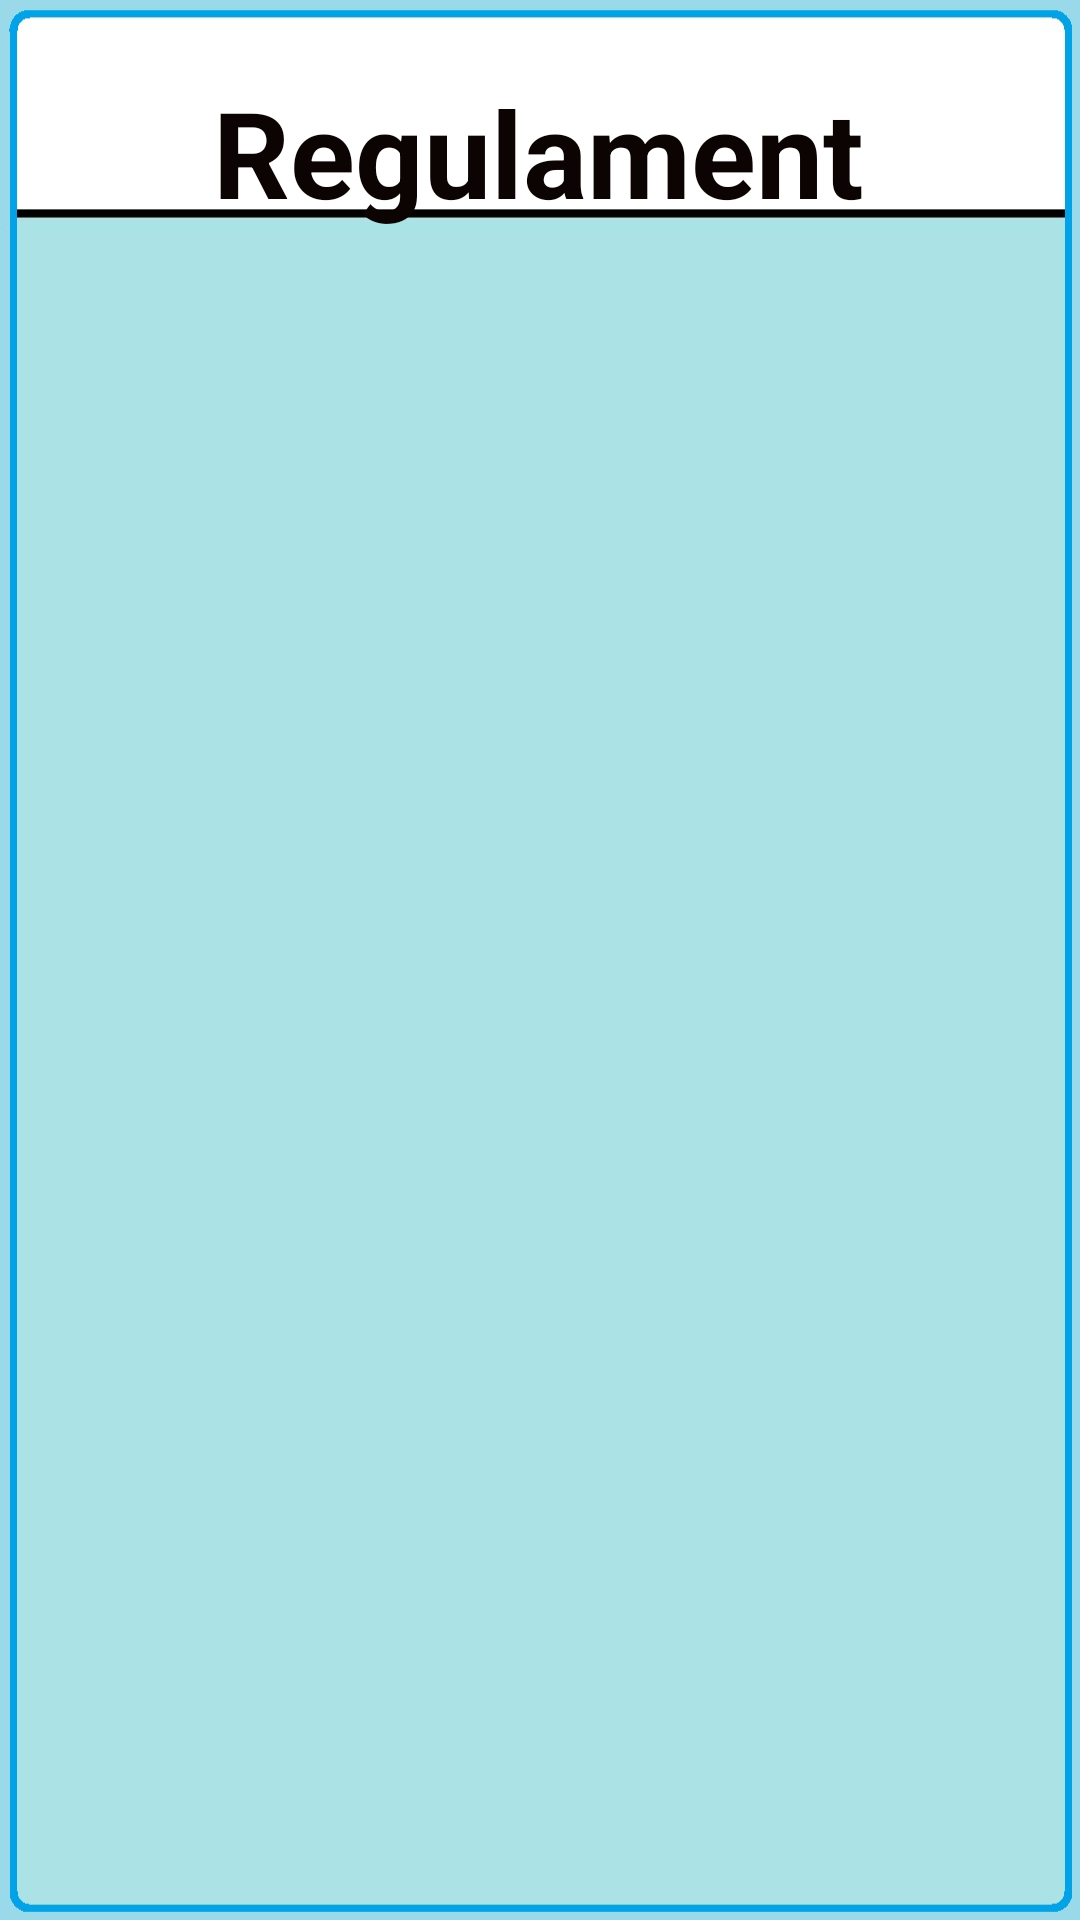

Android layout source for this screen:
<!-- AndroidManifest.xml: application theme AppTheme -->
<!-- res/layout/activity_rules.xml -->
<?xml version="1.0" encoding="utf-8"?>
<LinearLayout xmlns:android="http://schemas.android.com/apk/res/android"
    xmlns:app="http://schemas.android.com/apk/res-auto"
    xmlns:tools="http://schemas.android.com/tools"
    android:orientation="vertical"
    android:layout_width="match_parent"
    android:layout_height="match_parent"
    android:background="@drawable/rulesbg">


    <android.support.constraint.ConstraintLayout
        android:layout_width="match_parent"
        android:layout_height="wrap_content"
        android:gravity="center"
        android:orientation="vertical">


        <TextView
            android:id="@+id/textView11"
            android:layout_width="wrap_content"
            android:layout_height="wrap_content"
            android:layout_gravity="center"
            android:layout_marginStart="8dp"
            android:layout_marginTop="24dp"
            android:layout_marginEnd="8dp"
            android:text="Regulament"
            android:textColor="@color/black"
            android:textSize="40dp"
            android:textStyle="bold"
            app:layout_constraintEnd_toEndOf="parent"
            app:layout_constraintHorizontal_bias="0.497"
            app:layout_constraintStart_toStartOf="parent"
            app:layout_constraintTop_toTopOf="parent" />


        <ImageButton
            android:id="@+id/closeRulesBtn"
            android:layout_width="42dp"
            android:layout_height="41dp"
            android:layout_gravity="right"
            android:layout_marginStart="8dp"
            android:layout_marginTop="4dp"
            android:layout_marginEnd="8dp"
            android:background="@drawable/closebtn"
            app:layout_constraintEnd_toEndOf="parent"
            app:layout_constraintHorizontal_bias="1.0"
            app:layout_constraintStart_toEndOf="@+id/textView11"
            app:layout_constraintTop_toTopOf="parent" />

    </android.support.constraint.ConstraintLayout>


</LinearLayout>
<!-- resources referenced by this layout -->
<resources>
  <color name="black">#0C0402</color>
  <!-- drawable rulesbg: jpg bitmap (drawable, 71832 bytes) -->
  <style name="AppTheme" parent="Theme.AppCompat.Light.NoActionBar">
          
          <item name="colorPrimary">@color/colorPrimary</item>
          <item name="colorPrimaryDark">@color/bluu</item>
          <item name="colorAccent">@color/colorAccent</item>
      </style>
  <color name="colorPrimary">#00BCD4</color>
  <color name="bluu">#2F4581  </color>
  <color name="colorAccent">#ed1308</color>
</resources>
